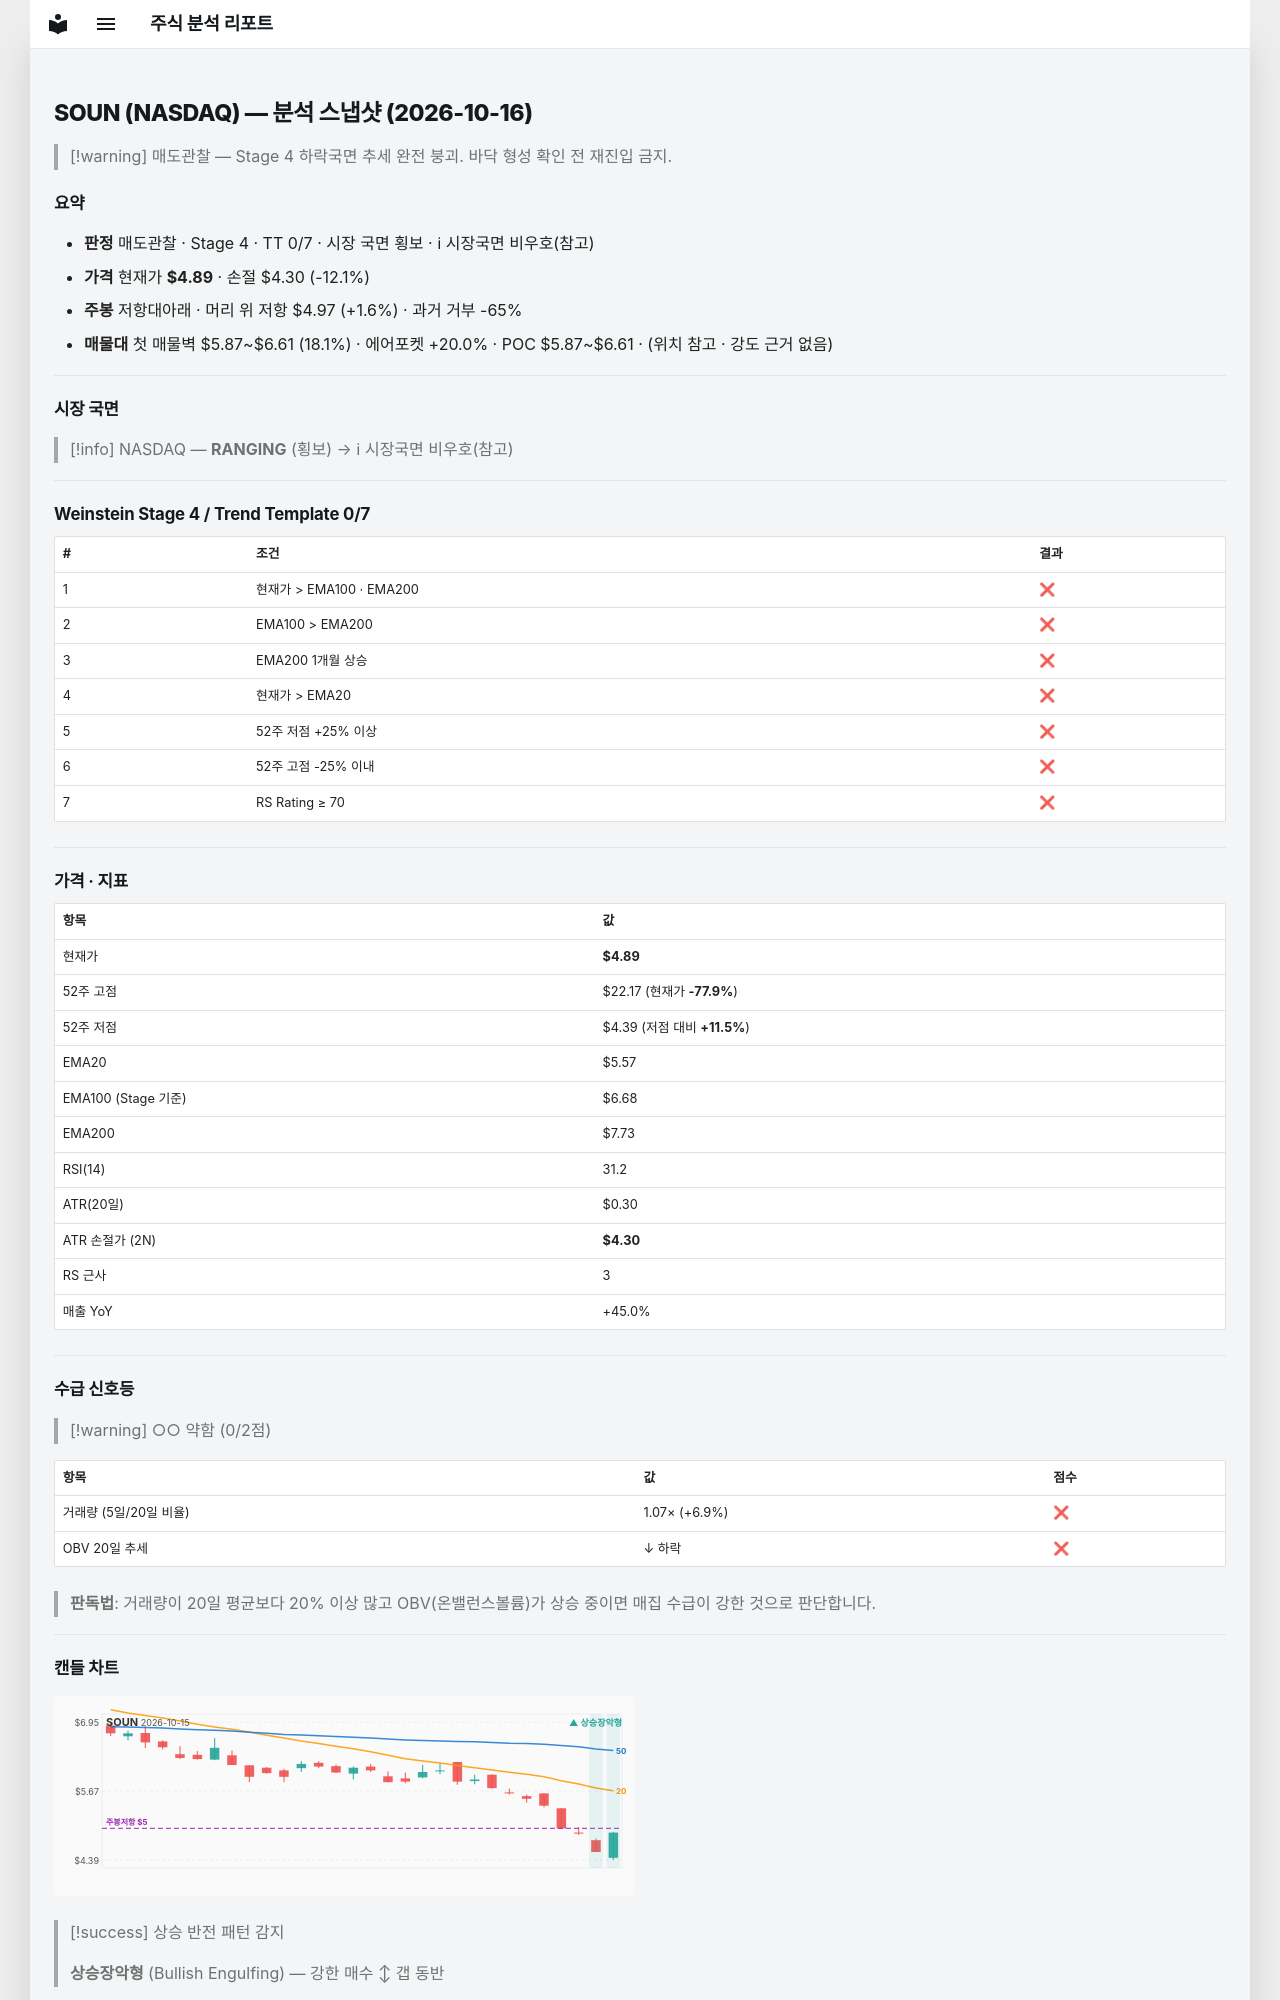

repository: soloandco/stock-reports · page: snapshots/SOUN-2026-10-16/index.html · generator: mkdocs

---
type: analysis-snapshot
title: SOUN 분석 스냅샷
ticker: SOUN
market: NASDAQ
created: 2026-10-16
updated: 2026-10-16
bar-date: 2026-10-15
verdict: 매도관찰
real-rr: 0.14
sma50-gap-pct: -12.2
weekly-position: 저항대아래
weekly-overhead-price: 4.97
weekly-overhead-pct: 1.6
stage: 4
trend-template-score: 0
tt-max: 7
ma-set: ema-20-100-200
price: 4.889999866485596
stop-price: 4.298284457891123
market-regime: RANGING
supply-demand-score: 0/2
supply-demand-label: 약함
status: tracking
tags:
  - stock-agent
  - watchlist
  - SOUN
  - analysis
related:
  - "[[analysis-template]]"
---

# SOUN (NASDAQ) — 분석 스냅샷 (2026-10-16)

> [!warning] 매도관찰 — Stage 4 하락국면
> 추세 완전 붕괴. 바닥 형성 확인 전 재진입 금지.

## 요약

- **판정** 매도관찰 · Stage 4 · TT 0/7 · 시장 국면 횡보 · ℹ 시장국면 비우호(참고)
- **가격** 현재가 **$4.89** · 손절 $4.30 (-12.1%)
- **주봉** 저항대아래 · 머리 위 저항 $4.97 (+1.6%) · 과거 거부 -65%
- **매물대** 첫 매물벽 $5.87~$6.61 (18.1%) · 에어포켓 +20.0% · POC $5.87~$6.61 · (위치 참고 · 강도 근거 없음)

---

## 시장 국면

> [!info] NASDAQ — **RANGING** (횡보) → ℹ 시장국면 비우호(참고)

---

## Weinstein Stage 4 / Trend Template 0/7

| # | 조건 | 결과 |
|---|------|------|
| 1 | 현재가 > EMA100 · EMA200 | ❌ |
| 2 | EMA100 > EMA200 | ❌ |
| 3 | EMA200 1개월 상승 | ❌ |
| 4 | 현재가 > EMA20 | ❌ |
| 5 | 52주 저점 +25% 이상 | ❌ |
| 6 | 52주 고점 -25% 이내 | ❌ |
| 7 | RS Rating ≥ 70 | ❌ |

---

## 가격 · 지표

| 항목 | 값 |
|------|---|
| 현재가 | **$4.89** |
| 52주 고점 | $22.17 (현재가 **-77.9%**) |
| 52주 저점 | $4.39 (저점 대비 **+11.5%**) |
| EMA20 | $5.57 |
| EMA100 (Stage 기준) | $6.68 |
| EMA200 | $7.73 |
| RSI(14) | 31.2 |
| ATR(20일) | $0.30 |
| ATR 손절가 (2N) | **$4.30** |
| RS 근사 | 3 |
| 매출 YoY | +45.0% |

---
## 수급 신호등

> [!warning] ○○ 약함 (0/2점)

| 항목 | 값 | 점수 |
|------|------|------|
| 거래량 (5일/20일 비율) | 1.07× (+6.9%) | ❌ |
| OBV 20일 추세 | ↓ 하락 | ❌ |

> **판독법**: 거래량이 20일 평균보다 20% 이상 많고 OBV(온밸런스볼륨)가 상승 중이면 매집 수급이 강한 것으로 판단합니다.

---
